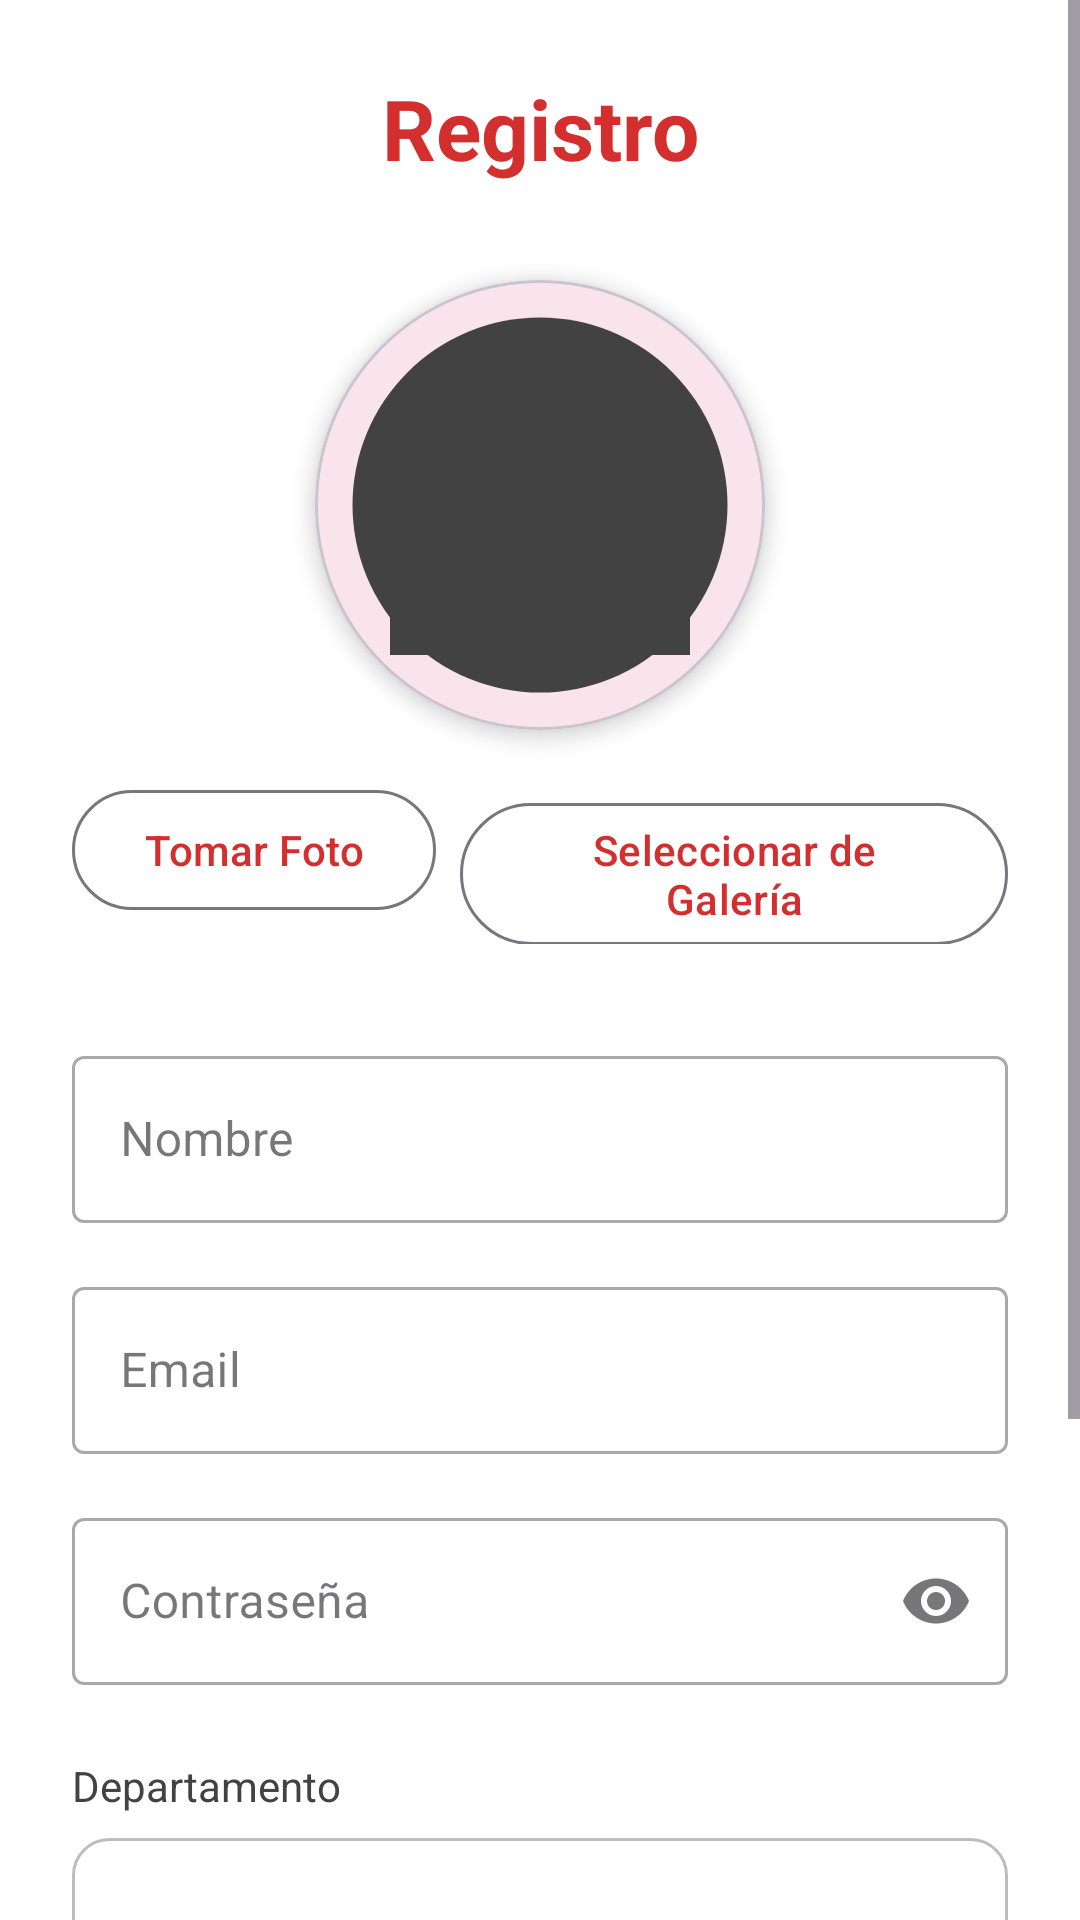

This screen was rendered from an Android layout file. Write that file and the resources it references.
<!-- AndroidManifest.xml: application theme Theme.RecetarioBoliviano -->
<!-- res/layout/activity_registro.xml -->
<?xml version="1.0" encoding="utf-8"?>
<ScrollView xmlns:android="http://schemas.android.com/apk/res/android"
    xmlns:app="http://schemas.android.com/apk/res-auto"
    android:layout_width="match_parent"
    android:layout_height="match_parent"
    android:background="@color/background"
    android:fillViewport="true">

    <androidx.constraintlayout.widget.ConstraintLayout
        android:layout_width="match_parent"
        android:layout_height="wrap_content"
        android:padding="24dp">

        <TextView
            android:id="@+id/tvTitulo"
            android:layout_width="wrap_content"
            android:layout_height="wrap_content"
            android:text="@string/registro_titulo"
            android:textColor="@color/primary"
            android:textSize="28sp"
            android:textStyle="bold"
            app:layout_constraintEnd_toEndOf="parent"
            app:layout_constraintStart_toStartOf="parent"
            app:layout_constraintTop_toTopOf="parent" />

        <com.google.android.material.card.MaterialCardView
            android:id="@+id/cardAvatar"
            android:layout_width="150dp"
            android:layout_height="150dp"
            android:layout_marginTop="32dp"
            app:cardCornerRadius="75dp"
            app:cardElevation="4dp"
            app:layout_constraintEnd_toEndOf="parent"
            app:layout_constraintStart_toStartOf="parent"
            app:layout_constraintTop_toBottomOf="@id/tvTitulo">

            <ImageView
                android:id="@+id/ivAvatar"
                android:layout_width="match_parent"
                android:layout_height="match_parent"
                android:scaleType="centerCrop"
                android:src="@drawable/ic_avatar_default"
                android:contentDescription="Avatar" />
        </com.google.android.material.card.MaterialCardView>

        <LinearLayout
            android:id="@+id/layoutBotonesImagen"
            android:layout_width="wrap_content"
            android:layout_height="wrap_content"
            android:layout_marginTop="16dp"
            android:orientation="horizontal"
            app:layout_constraintEnd_toEndOf="parent"
            app:layout_constraintStart_toStartOf="parent"
            app:layout_constraintTop_toBottomOf="@id/cardAvatar">

            <com.google.android.material.button.MaterialButton
                android:id="@+id/btnTomarFoto"
                style="@style/Widget.Material3.Button.OutlinedButton"
                android:layout_width="wrap_content"
                android:layout_height="wrap_content"
                android:layout_marginEnd="8dp"
                android:text="@string/tomar_foto"
                app:icon="@drawable/ic_camera" />

            <com.google.android.material.button.MaterialButton
                android:id="@+id/btnSeleccionarGaleria"
                style="@style/Widget.Material3.Button.OutlinedButton"
                android:layout_width="wrap_content"
                android:layout_height="wrap_content"
                android:text="@string/seleccionar_galeria"
                app:icon="@drawable/ic_gallery" />
        </LinearLayout>

        <com.google.android.material.textfield.TextInputLayout
            android:id="@+id/tilNombre"
            style="@style/TextInputStyle"
            android:layout_width="match_parent"
            android:layout_height="wrap_content"
            android:layout_marginTop="32dp"
            android:hint="@string/nombre"
            app:layout_constraintEnd_toEndOf="parent"
            app:layout_constraintStart_toStartOf="parent"
            app:layout_constraintTop_toBottomOf="@id/layoutBotonesImagen">

            <com.google.android.material.textfield.TextInputEditText
                android:id="@+id/etNombre"
                android:layout_width="match_parent"
                android:layout_height="wrap_content"
                android:inputType="textPersonName"
                android:maxLines="1" />
        </com.google.android.material.textfield.TextInputLayout>

        <com.google.android.material.textfield.TextInputLayout
            android:id="@+id/tilEmail"
            style="@style/TextInputStyle"
            android:layout_width="match_parent"
            android:layout_height="wrap_content"
            android:layout_marginTop="16dp"
            android:hint="@string/email"
            app:layout_constraintEnd_toEndOf="parent"
            app:layout_constraintStart_toStartOf="parent"
            app:layout_constraintTop_toBottomOf="@id/tilNombre">

            <com.google.android.material.textfield.TextInputEditText
                android:id="@+id/etEmail"
                android:layout_width="match_parent"
                android:layout_height="wrap_content"
                android:inputType="textEmailAddress"
                android:maxLines="1" />
        </com.google.android.material.textfield.TextInputLayout>

        <com.google.android.material.textfield.TextInputLayout
            android:id="@+id/tilPassword"
            style="@style/TextInputStyle"
            android:layout_width="match_parent"
            android:layout_height="wrap_content"
            android:layout_marginTop="16dp"
            android:hint="@string/password"
            app:endIconMode="password_toggle"
            app:layout_constraintEnd_toEndOf="parent"
            app:layout_constraintStart_toStartOf="parent"
            app:layout_constraintTop_toBottomOf="@id/tilEmail">

            <com.google.android.material.textfield.TextInputEditText
                android:id="@+id/etPassword"
                android:layout_width="match_parent"
                android:layout_height="wrap_content"
                android:inputType="textPassword"
                android:maxLines="1" />
        </com.google.android.material.textfield.TextInputLayout>

        <TextView
            android:id="@+id/tvDeptoLabel"
            android:layout_width="wrap_content"
            android:layout_height="wrap_content"
            android:layout_marginTop="24dp"
            android:text="@string/departamento"
            android:textColor="@color/text_secondary"
            android:textSize="14sp"
            app:layout_constraintStart_toStartOf="parent"
            app:layout_constraintTop_toBottomOf="@id/tilPassword" />

        <Spinner
            android:id="@+id/spinnerDepartamento"
            android:layout_width="match_parent"
            android:layout_height="56dp"
            android:layout_marginTop="8dp"
            android:background="@drawable/spinner_background"
            android:padding="16dp"
            app:layout_constraintEnd_toEndOf="parent"
            app:layout_constraintStart_toStartOf="parent"
            app:layout_constraintTop_toBottomOf="@id/tvDeptoLabel" />

        <com.google.android.material.textfield.TextInputLayout
            android:id="@+id/tilPais"
            style="@style/TextInputStyle"
            android:layout_width="match_parent"
            android:layout_height="wrap_content"
            android:layout_marginTop="24dp"
            android:hint="@string/pais"
            android:enabled="false"
            app:layout_constraintEnd_toEndOf="parent"
            app:layout_constraintStart_toStartOf="parent"
            app:layout_constraintTop_toBottomOf="@id/spinnerDepartamento">

            <com.google.android.material.textfield.TextInputEditText
                android:id="@+id/etPais"
                android:layout_width="match_parent"
                android:layout_height="wrap_content"
                android:inputType="none"
                android:text="Bolivia"
                android:textColor="@color/text_secondary" />
        </com.google.android.material.textfield.TextInputLayout>

        <com.google.android.material.button.MaterialButton
            android:id="@+id/btnRegistrar"
            android:layout_width="match_parent"
            android:layout_height="56dp"
            android:layout_marginTop="32dp"
            android:text="@string/registrar"
            android:textSize="18sp"
            app:cornerRadius="28dp"
            app:layout_constraintEnd_toEndOf="parent"
            app:layout_constraintStart_toStartOf="parent"
            app:layout_constraintTop_toBottomOf="@id/tilPais" />

    </androidx.constraintlayout.widget.ConstraintLayout>
</ScrollView>
<!-- resources referenced by this layout -->
<resources>
  <color name="background">#FFFFFFFF</color>
  <color name="primary">#D32F2F</color>
  <color name="text_secondary">#424242</color>
  <!-- drawable ic_avatar_default (drawable) -->
  <?xml version="1.0" encoding="utf-8"?>
  <vector xmlns:android="http://schemas.android.com/apk/res/android"
      android:width="24dp"
      android:height="24dp"
      android:viewportWidth="24"
      android:viewportHeight="24"
      android:tint="@color/text_secondary">
      <path
          android:fillColor="@android:color/white"
          android:pathData="M12,12m-10,0a10,10 0,1 1,20 0a10,10 0,1 1,-20 0"/>
      <path
          android:fillColor="@color/text_secondary"
          android:pathData="M12,6a3.5,3.5 0,0 1,3.5 3.5,3.5 3.5,0 0,1 -3.5,3.5 3.5,3.5 0,0 1,-3.5 -3.5,3.5 3.5,0 0,1 3.5,-3.5M12,14c2.67,0 8,1.34 8,4v2H4v-2c0,-2.66 5.33,-4 8,-4"/>
  </vector>
  <!-- drawable spinner_background (drawable) -->
  <?xml version="1.0" encoding="utf-8"?>
  <shape xmlns:android="http://schemas.android.com/apk/res/android"
      android:shape="rectangle">
      <solid android:color="@color/surface" />
      <corners android:radius="12dp" />
      <stroke
          android:width="1dp"
          android:color="@color/divider" />
      <padding
          android:bottom="8dp"
          android:left="12dp"
          android:right="12dp"
          android:top="8dp" />
  </shape>
  <string name="departamento">Departamento</string>
  <string name="email">Email</string>
  <string name="nombre">Nombre</string>
  <string name="pais">País</string>
  <string name="password">Contraseña</string>
  <string name="registrar">Registrar</string>
  <string name="registro_titulo">Registro</string>
  <string name="seleccionar_galeria">Seleccionar de Galería</string>
  <string name="tomar_foto">Tomar Foto</string>
  <style name="TextInputStyle" parent="Widget.MaterialComponents.TextInputLayout.OutlinedBox">
          <item name="android:layout_width">match_parent</item>
          <item name="android:layout_height">wrap_content</item>
          <item name="android:layout_marginBottom">16dp</item>
      </style>
  <style name="Theme.RecetarioBoliviano" parent="Base.Theme.RecetarioBoliviano" />
  <color name="surface">#FFFFFFFF</color>
  <color name="divider">#FFBDBDBD</color>
  <style name="Base.Theme.RecetarioBoliviano" parent="Theme.Material3.DayNight.NoActionBar">
          <item name="colorPrimary">@color/primary</item>
          <item name="colorOnPrimary">@color/white</item>
          <item name="colorSecondary">@color/secondary</item>
          <item name="colorOnSecondary">@color/white</item>
          <item name="android:statusBarColor">@color/primary</item>
      </style>
  <color name="white">#FFFFFFFF</color>
  <color name="secondary">#B71C1C</color>
</resources>
